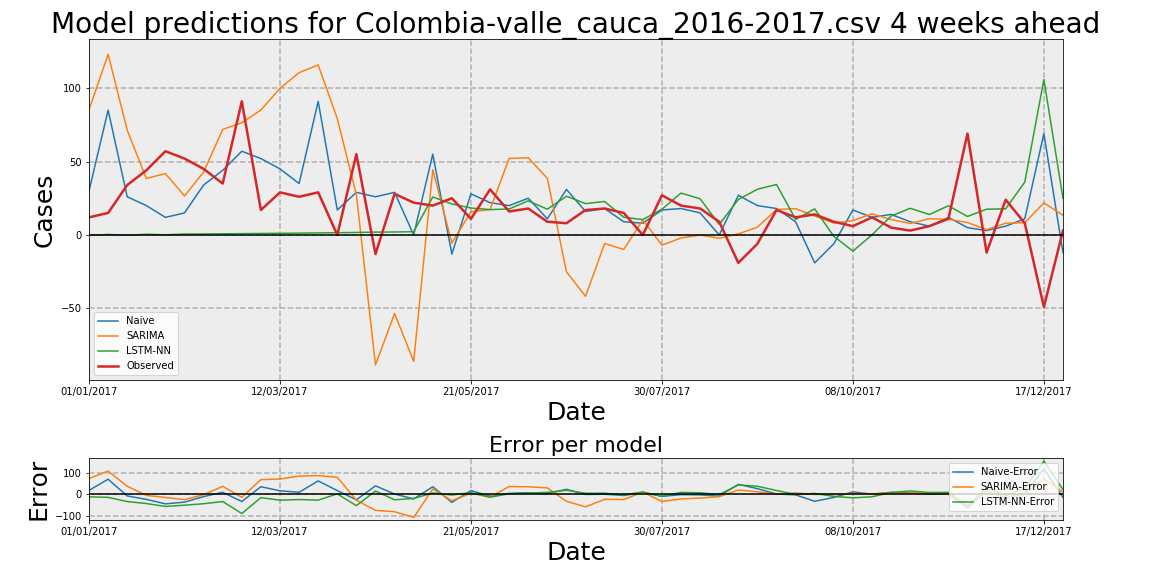

Data behind this chart, as committed beside it:
Date, Observed, Naive, Naive-Error, LSTM-NN, LSTM-NN-Error, SARIMA, SARIMA-Error
01/01/2017, 12, 30, 18, -0.2955, -12.3, 85.26, 73.26
08/01/2017, 15, 85, 70, 0.3576, -14.64, 123, 108
15/01/2017, 34, 26, -8, -0.2262, -34.23, 71.34, 37.34
22/01/2017, 44, 20, -24, 0.4843, -43.52, 38.48, -5.522
29/01/2017, 57, 12, -45, 0.1286, -56.87, 41.8, -15.2
05/02/2017, 52, 15, -37, 0.6272, -51.37, 26.54, -25.46
12/02/2017, 45, 34, -11, 0.7082, -44.29, 42.88, -2.119
19/02/2017, 35, 44, 9, 0.7972, -34.2, 71.82, 36.82
26/02/2017, 91, 57, -34, 0.8966, -90.1, 76.42, -14.58
05/03/2017, 17, 52, 35, 1.007, -15.99, 85.02, 68.02
12/03/2017, 29, 45, 16, 1.127, -27.87, 99.83, 70.83
19/03/2017, 26, 35, 9, 1.256, -24.74, 110.5, 84.48
26/03/2017, 29, 91, 62, 1.394, -27.61, 115.8, 86.76
02/04/2017, 0, 17, 17, 1.552, 1.552, 79.2, 79.2
09/04/2017, 55, 29, -26, 1.697, -53.3, 27.25, -27.75
16/04/2017, -13, 26, 39, 1.933, 14.93, -88.43, -75.43
23/04/2017, 28, 29, 1, 2.03, -25.97, -53.45, -81.45
30/04/2017, 22, 0, -22, 2.21, -19.79, -86.05, -108
07/05/2017, 20, 55, 35, 25.86, 5.863, 44.49, 24.49
14/05/2017, 25, -13, -38, 21.13, -3.873, -5.469, -30.47
21/05/2017, 11, 28, 17, 18.35, 7.35, 15.86, 4.863
28/05/2017, 31, 22, -9, 17.27, -13.73, 17.23, -13.77
04/06/2017, 16, 20, 4, 17.7, 1.703, 52.09, 36.09
11/06/2017, 18, 25, 7, 23.25, 5.248, 52.54, 34.54
18/06/2017, 9, 11, 2, 17.53, 8.535, 38.51, 29.51
25/06/2017, 8, 31, 23, 26.37, 18.37, -25.12, -33.12
02/07/2017, 17, 16, -1, 21.36, 4.358, -41.77, -58.77
09/07/2017, 18, 18, 0, 22.79, 4.792, -5.821, -23.82
16/07/2017, 15, 9, -6, 12.04, -2.957, -9.861, -24.86
23/07/2017, 0, 8, 8, 10.49, 10.49, 10.22, 10.22
30/07/2017, 27, 17, -10, 17.52, -9.484, -6.941, -33.94
06/08/2017, 20, 18, -2, 28.54, 8.539, -2.058, -22.06
13/08/2017, 18, 15, -3, 24.61, 6.606, -0.05165, -18.05
20/08/2017, 9, 0, -9, 7.192, -1.808, -2.258, -11.26
27/08/2017, -19, 27, 46, 24.14, 43.14, 0.7199, 19.72
03/09/2017, -6, 20, 26, 31.12, 37.12, 5.329, 11.33
10/09/2017, 17, 18, 1, 34.38, 17.38, 17.29, 0.2911
17/09/2017, 12, 9, -3, 10.61, -1.393, 17.96, 5.959
24/09/2017, 14, -19, -33, 17.75, 3.754, 12.92, -1.083
01/10/2017, 9, -6, -15, -0.9235, -9.924, 8.141, -0.8594
08/10/2017, 6, 17, 11, -10.98, -16.98, 9.716, 3.716
15/10/2017, 12, 12, 0, 0.1003, -11.9, 14.42, 2.416
22/10/2017, 5, 14, 9, 12.87, 7.865, 10.5, 5.497
29/10/2017, 3, 9, 6, 18.17, 15.17, 7.848, 4.848
05/11/2017, 6, 6, 0, 13.94, 7.944, 11.08, 5.083
12/11/2017, 11, 12, 1, 19.84, 8.845, 10.64, -0.3574
19/11/2017, 69, 5, -64, 12.62, -56.38, 8.49, -60.51
26/11/2017, -12, 3, 15, 17.54, 29.54, 3.66, 15.66
03/12/2017, 24, 6, -18, 17.8, -6.2, 7.975, -16.02
10/12/2017, 8, 11, 3, 35.99, 27.99, 8.403, 0.4029
17/12/2017, -49, 69, 118, 105.9, 154.9, 21.83, 70.83
24/12/2017, 3, -12, -15, 24.98, 21.98, 13.41, 10.41
